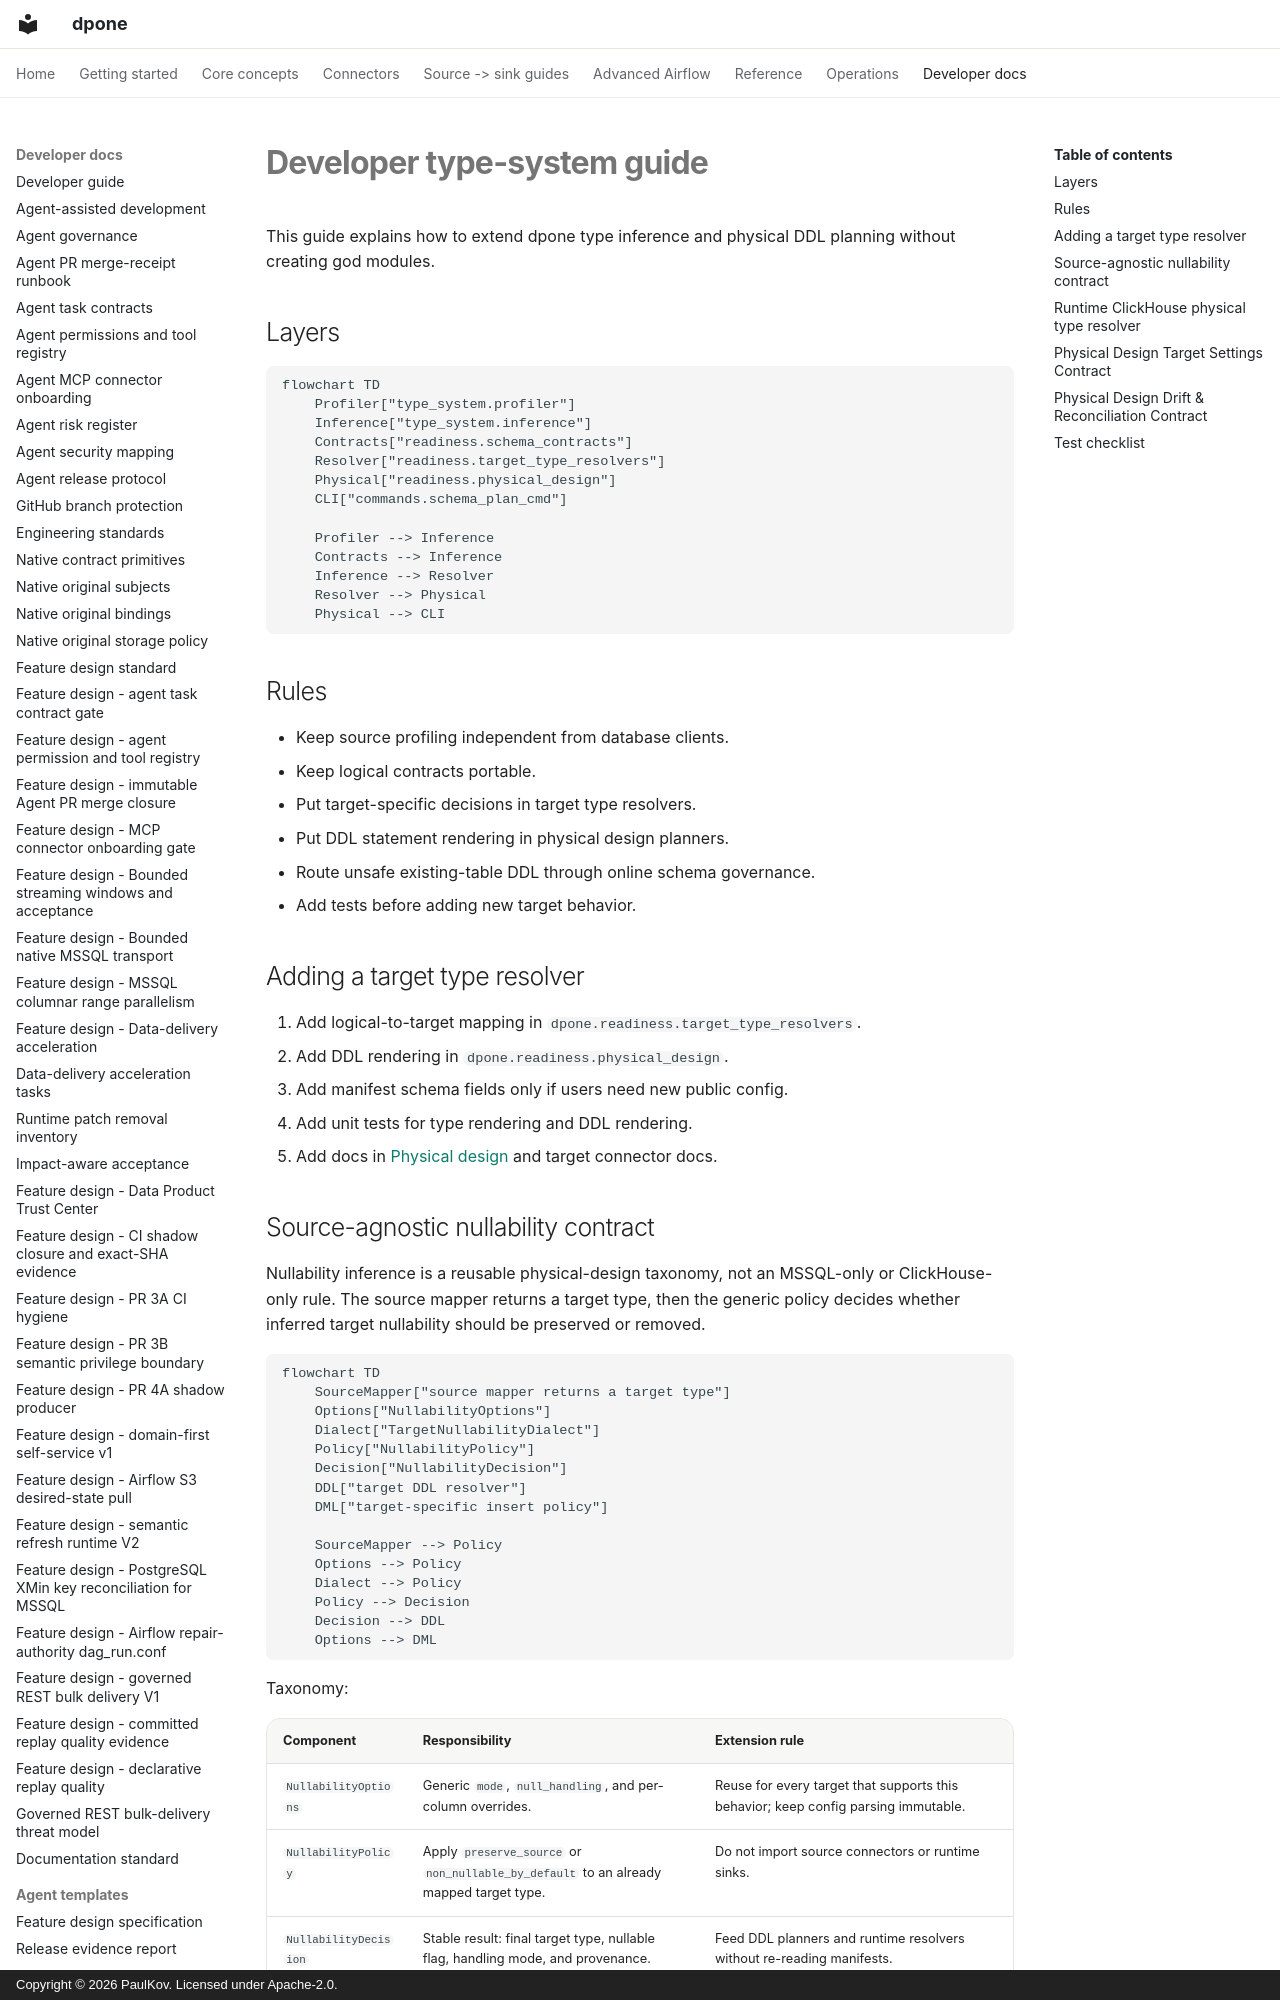

repository: PaulKov/dpone · page: developer-type-system/index.html · generator: mkdocs · copyright: Copyright © 2026 PaulKov. Licensed under Apache-2.0.

# Developer type-system guide

This guide explains how to extend dpone type inference and physical DDL planning
without creating god modules.

## Layers

```mermaid
flowchart TD
    Profiler["type_system.profiler"]
    Inference["type_system.inference"]
    Contracts["readiness.schema_contracts"]
    Resolver["readiness.target_type_resolvers"]
    Physical["readiness.physical_design"]
    CLI["commands.schema_plan_cmd"]

    Profiler --> Inference
    Contracts --> Inference
    Inference --> Resolver
    Resolver --> Physical
    Physical --> CLI
```

## Rules

- Keep source profiling independent from database clients.
- Keep logical contracts portable.
- Put target-specific decisions in target type resolvers.
- Put DDL statement rendering in physical design planners.
- Route unsafe existing-table DDL through online schema governance.
- Add tests before adding new target behavior.

## Adding a target type resolver

1. Add logical-to-target mapping in `dpone.readiness.target_type_resolvers`.
2. Add DDL rendering in `dpone.readiness.physical_design`.
3. Add manifest schema fields only if users need new public config.
4. Add unit tests for type rendering and DDL rendering.
5. Add docs in [Physical design](physical-design.md) and target connector docs.

## Source-agnostic nullability contract

Nullability inference is a reusable physical-design taxonomy, not an MSSQL-only
or ClickHouse-only rule. The source mapper returns a target type, then the
generic policy decides whether inferred target nullability should be preserved
or removed.

```mermaid
flowchart TD
    SourceMapper["source mapper returns a target type"]
    Options["NullabilityOptions"]
    Dialect["TargetNullabilityDialect"]
    Policy["NullabilityPolicy"]
    Decision["NullabilityDecision"]
    DDL["target DDL resolver"]
    DML["target-specific insert policy"]

    SourceMapper --> Policy
    Options --> Policy
    Dialect --> Policy
    Policy --> Decision
    Decision --> DDL
    Options --> DML
```

Taxonomy:

| Component | Responsibility | Extension rule |
| --- | --- | --- |
| `NullabilityOptions` | Generic `mode`, `null_handling`, and per-column overrides. | Reuse for every target that supports this behavior; keep config parsing immutable. |
| `NullabilityPolicy` | Apply `preserve_source` or `non_nullable_by_default` to an already mapped target type. | Do not import source connectors or runtime sinks. |
| `NullabilityDecision` | Stable result: final target type, nullable flag, handling mode, and provenance. | Feed DDL planners and runtime resolvers without re-reading manifests. |
| `TargetNullabilityDialect` | Target-specific syntax for detecting and stripping nullable type wrappers. | Implement only type syntax, such as ClickHouse `Nullable(T)` or another target's native marker. |

Source adapters remain thin. A future Postgres/API/MySQL mapper only needs to
return a mapped target type, either through the generic `target_type` attribute
or a compatibility attribute understood by the target resolver. It should not
parse `physical_design.storage.<target>.nullability`.

Target adapters split DDL and DML responsibilities. `ClickHouseNullabilityPolicy`
is a ClickHouse adapter over the generic `NullabilityPolicy` plus
`TargetNullabilityDialect`. `ClickHouseNullInsertPolicy remains ClickHouse-specific`
because `input_format_null_as_default` and `insert_null_as_default` are
ClickHouse insert settings, not portable SQL semantics.
